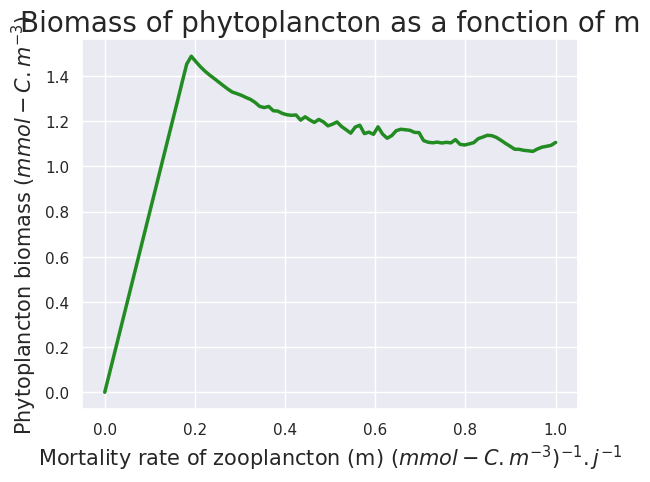

Python code for this plot:
import matplotlib.pyplot as plt
import numpy as np
from scipy.integrate import solve_ivp
import seaborn as sns
sns.set()

time = np.linspace(0, 1000, 10000)
A = np.linspace(0, 1, 100)
B = np.linspace(0.1, 2.5, 100)
C = np.linspace(0, 100, 100)
a = 0.5 # Phytoplankton growth
b = 0.25 # Grazing rate 
m = 0.25 # Mortality rate of zooplankton
c = 0.8 # Infection rate of phytoplankton
L = 1 # Time before virus kill phytoplankton 

Pi = 1
Fi = 1
Zi = 1

def modPFZ(t, Y):
    p, f, z = Y
    dp = a*p - (c/L)*p*f - b*p*z
    df = (c/L)*p*f - f/L - b*f*z 
    dz = b*(p+f)*z - m*z**2  
    return[dp, df, dz]


def traj(Yini):
    tfinal = 1000  # in days
    pini, fini, zini = Yini
    t = np.linspace(0, tfinal, 10000)
    S = solve_ivp(modPFZ, [0, tfinal], [pini, fini, zini], t_eval=t)
    return S


"""Grazing as a function of 1 parmeter"""
# brouta_param = []
# for i in range(len(A)):
#     a = 0.5
#     b = 0.25
#     m = A[i]
#     c = 1
#     L = 1
#     S = traj([Pi, Fi, Zi])
#     morta_tot = b * S.y[0][-1] * S.y[2][-1]+ b * S.y[1][-1] * S.y[2][-1] + (S.y[1][-1] / L) 
#     brouta = ((b * S.y[0][-1] * S.y[2][-1]+ b * S.y[1][-1] * S.y[2][-1]) / morta_tot) * 100
#     brouta_param.append(brouta)
    
"""Grazing as a function of 2 parmeters"""
# brouta_param = np.zeros((len(A), len(A)))
# for i in range(len(A)):
#     for j in range(len(A)):
#         a = 0.5
#         b = A[i]
#         m = A[j]
#         c = 1
#         L = 1
#         S = traj([Pi, Fi, Zi])
#         morta_tot = b * S.y[0][-1] * S.y[2][-1]+ b * S.y[1][-1] * S.y[2][-1] + (S.y[1][-1] / L) 
#         brouta = ((b * S.y[0][-1] * S.y[2][-1]+ b * S.y[1][-1] * S.y[2][-1]) / morta_tot) * 100
#         brouta_param[i, j] = brouta

"""Phytoplanktonic biomass as a function of 1 parmeter"""
biomasse = []
for i in range(len(A)):
    a = 0.5
    b = 0.25
    m = A[i]
    c = 1
    L = 1
    S = traj([Pi, Fi, Zi])
    biomasse.append(S.y[0][-1])

"""Grazing as a function of time"""
# time = np.linspace(0, 1000, 10000)
# broutage = []
# for i in range(len(S.y[0])):
#     morta_tot = b * S.y[0][i] * S.y[2][i]+ b * S.y[1][i] * S.y[2][i] + (S.y[1][i] / L) 
#     brouta = ((b * S.y[0][i] * S.y[2][i]+ b * S.y[1][i] * S.y[2][i]) / morta_tot) * 100   
#     broutage.append(brouta)

# brout_tot = np.sum(broutage) / len(broutage)

"""Method to find numerically the period of a limit cycle"""
# def periode_lim(Xi, tps_lim):
#     X = Xi[tps_lim:]
#     x1 = min(X)
#     x2 = max(X)
#     x = (x1 + x2)/2
#     print(x1, x2, x)
#     t = 0
#     for i in range(len(X)):
#         if X[i] > x and X[i+1] < x :
#             if t==0:
#                 vali = i
#             t += 1 
#         if t == 2 :
#             valf = i
#             return valf - vali
        
# per = periode_lim(S.y[0], 5000)
# tps_it = 0.1 # en jour
# periode = per * tps_it

# print()
# print("La période du cycle limite est de ", periode, "jours. ")

""" General model dynamic """
# plt.figure(1)
# plt.plot(S.y[0], S.y[1], color="red")
# plt.xlabel("Phyotplancton sain en $mmol-C.m^{-3}$", fontsize=12)
# plt.ylabel("Phytoplancton infecté en $mmol-C.m^{-3}$", fontsize=12)
# plt.title("Dynamique phytoplancton - phytoplancton infecté", fontsize=18)
# plt.grid()

# plt.figure(2)
# plt.plot(S.y[0], S.y[2], color="green", linewidth=2)
# plt.xlabel("Phytoplancton sain en $mmol-C.m^{-3}$", fontsize=12)
# plt.ylabel("Zooplancton en $mmol-C.m^{-3}$", fontsize=12)
# plt.title("Dynamique phytoplancton - zooplancton", fontsize=18)


# plt.figure(3)
# plt.plot(S.y[1], S.y[2], color="orange")
# plt.xlabel("Phytoplancton infecté")
# plt.ylabel("Zooplancton")
# plt.title("Phytoplancton conssomé par le zooplancton")


# fig = plt.figure(4)
# ax = fig.add_subplot(projection="3d")
# ax.plot(S.y[0], S.y[1], S.y[2], color="b", linewidth=2)
# ax.set_xlabel("Phytoplancton sain en $mmol-C.m^{-3}$", fontsize=12)
# ax.set_ylabel("Phytoplancton infecté en $mmol-C.m^{-3}$", fontsize=12)
# ax.set_zlabel("Zooplancton en $mmol-C.m^{-3}$", fontsize=12)
# plt.title("Dynamique global du modèle PFZ", fontsize=18)


""" Grazing as a function of time """
# plt.figure(5)
# plt.plot(time, broutage)
# plt.xlabel("Time")
# plt.ylabel("Taux de broutage")

""" Grazing as a function of 1 parameter"""
# plt.figure(6)
# plt.plot(A, brouta_param, c="palevioletred", linewidth=2.5)
# plt.ylabel("Broutage sur la mortalité totale en %", fontsize=12)
# plt.xlabel("Valeur de a en $j^{-1}$", fontsize=12)
# plt.title("Fraction du broutage dans la mortalité totale en fonction de la croissance du phytoplancton (a)", fontsize=18)

""" Grazing as a function of 2 parameters """
# plt.figure(7)
# plt.pcolor(A, A, brouta_param, cmap="viridis")
# plt.colorbar(label="broutage sur la mortalité totale en %")
# plt.xlabel("broutage du phytoplancton en (mmol-C.m^-3)^-1.j^-1 (b)")
# plt.ylabel("mortalité du zooplancton en (mmol-C.m^-3)^-1.j^-1 (m)")
# plt.title("Fraction du broutage dans la mortalité totale en fonction de b et m", fontsize=15)

"""Biomasse of phytoplancton as a function of 1 parameter"""
plt.figure(8)
plt.plot(A, biomasse, color="forestgreen", linewidth=2.5)
plt.xlabel("Mortality rate of zooplancton (m) $(mmol-C.m^{-3})^{-1}.j^{-1}$", fontsize=15) 
plt.ylabel("Phytoplancton biomass ($mmol-C.m^{-3}$)", fontsize=15)
plt.title("Biomass of phytoplancton as a fonction of m", fontsize=20)

""" General return """
S = traj([Pi, Fi, Zi])

p = S.y[0][-1]
f = S.y[1][-1]
z = S.y[2][-1]

print()
print("Phytoplankton : ", p)
print("Infected phytoplankton :", f)
print("Zooplankton : ", z)





